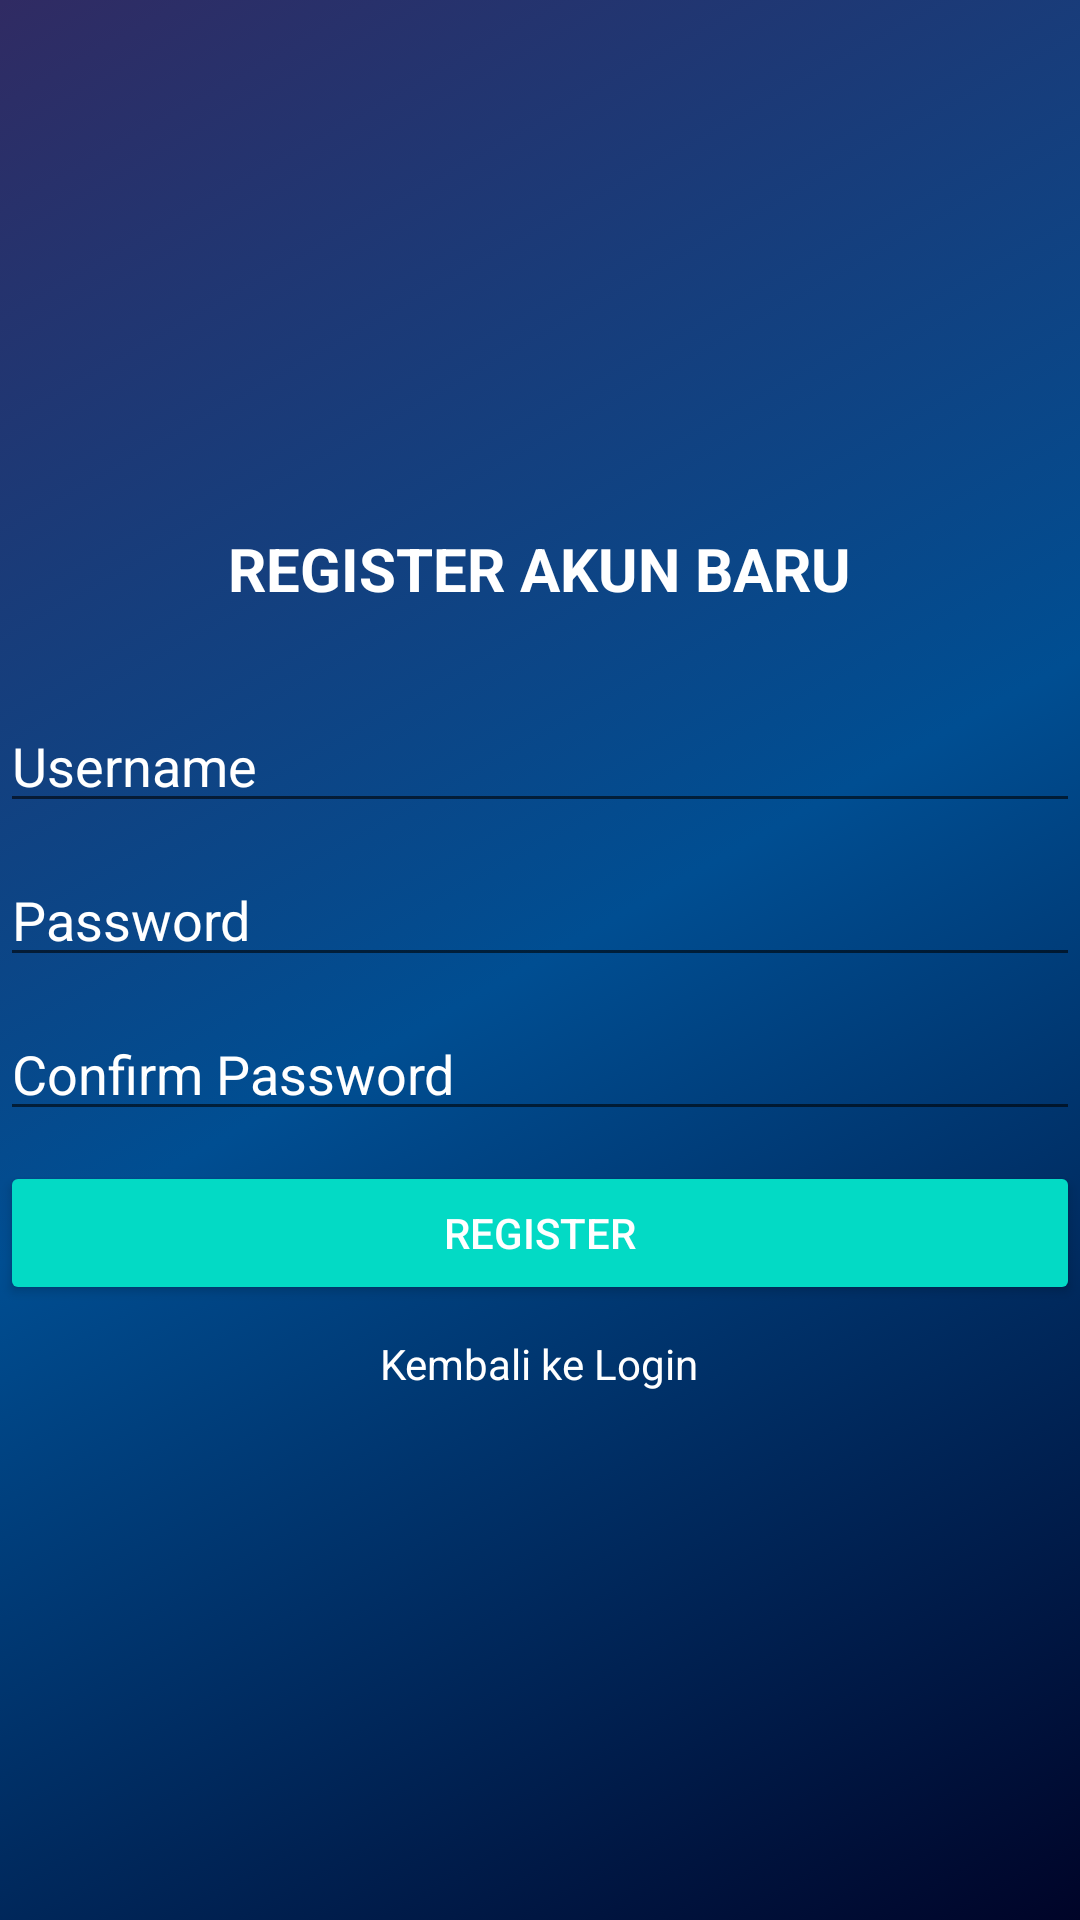

Layout XML and referenced resources for this Android screen:
<!-- AndroidManifest.xml: application theme AppTheme -->
<!-- res/layout/activity_register.xml -->
<?xml version="1.0" encoding="utf-8"?>
<LinearLayout
    xmlns:android="http://schemas.android.com/apk/res/android"
    xmlns:tools="http://schemas.android.com/tools"
    android:layout_width="match_parent"
    android:layout_height="match_parent"
    android:background="@drawable/gradient"
    android:orientation="vertical"
    android:gravity="center"
  >

    <TextView
        android:layout_width="wrap_content"
        android:layout_height="wrap_content"
        android:text="REGISTER AKUN BARU"
        android:layout_margin="30dp"
        android:textStyle="bold"
        android:textColor="@color/colorwhite"
        android:textSize="20sp" />
    <EditText
        android:id="@+id/txID"
        android:layout_width="match_parent"
        android:layout_height="wrap_content"
        android:layout_marginBottom="10dp"
        android:hint="Username"
        android:inputType="textPersonName"
        android:visibility="gone"/>

    <EditText
        android:id="@+id/txUsernameReg"
        android:layout_width="match_parent"
        android:layout_height="wrap_content"
        android:layout_marginBottom="10dp"
        android:hint="Username"
        android:inputType="textPersonName"
        android:textColor="#FFFDFC"
        android:textColorHint="#FFFFFF" />

    <EditText
        android:id="@+id/txPasswordReg"
        android:layout_width="match_parent"
        android:layout_height="wrap_content"
        android:layout_marginBottom="10dp"
        android:hint="Password"
        android:textColor="#FFFDFC"
        android:textColorHint="#FFFFFF"
        android:inputType="textPassword" />
    <EditText
        android:id="@+id/txConPassword"

        android:layout_width="match_parent"
        android:layout_height="wrap_content"
        android:layout_marginBottom="10dp"
        android:textColor="#FFFDFC"
        android:textColorHint="#FFFFFF"
        android:hint="Confirm Password"
        android:inputType="textPassword" />
    <Button
        android:id="@+id/btnRegister"
        android:layout_width="match_parent"
        android:layout_height="wrap_content"
        android:text="Register"
        android:layout_marginBottom="10dp"
        style="@style/Widget.AppCompat.Button.Colored" />
    <TextView
        android:id="@+id/tvRegister"
        android:layout_width="wrap_content"
        android:layout_height="wrap_content"
        android:text="Kembali ke Login"
        android:textColor="@color/colorwhite"
        android:layout_marginBottom="30dp"/>
</LinearLayout>
<!-- resources referenced by this layout -->
<resources>
  <color name="colorwhite">#FFFFFF</color>
  <!-- drawable gradient (drawable) -->
  <?xml version="1.0" encoding="UTF-8"?>
  <selector xmlns:android="http://schemas.android.com/apk/res/android">
      <item>
          <shape>
              <gradient
                  android:startColor="#000428"
                  android:centerColor="#004e92"
                  android:endColor="#302b63"
                  android:angle="135"/>
          </shape>
      </item>
  </selector>
  <style name="AppTheme" parent="Theme.AppCompat.Light.DarkActionBar">
          
          <item name="colorPrimary">@color/colorPrimary</item>
          <item name="colorPrimaryDark">@color/colorPrimaryDark</item>
          <item name="colorAccent">@color/colorAccent</item>
      </style>
  <color name="colorPrimary">#6200EE</color>
  <color name="colorPrimaryDark">#3700B3</color>
  <color name="colorAccent">#03DAC5</color>
</resources>
